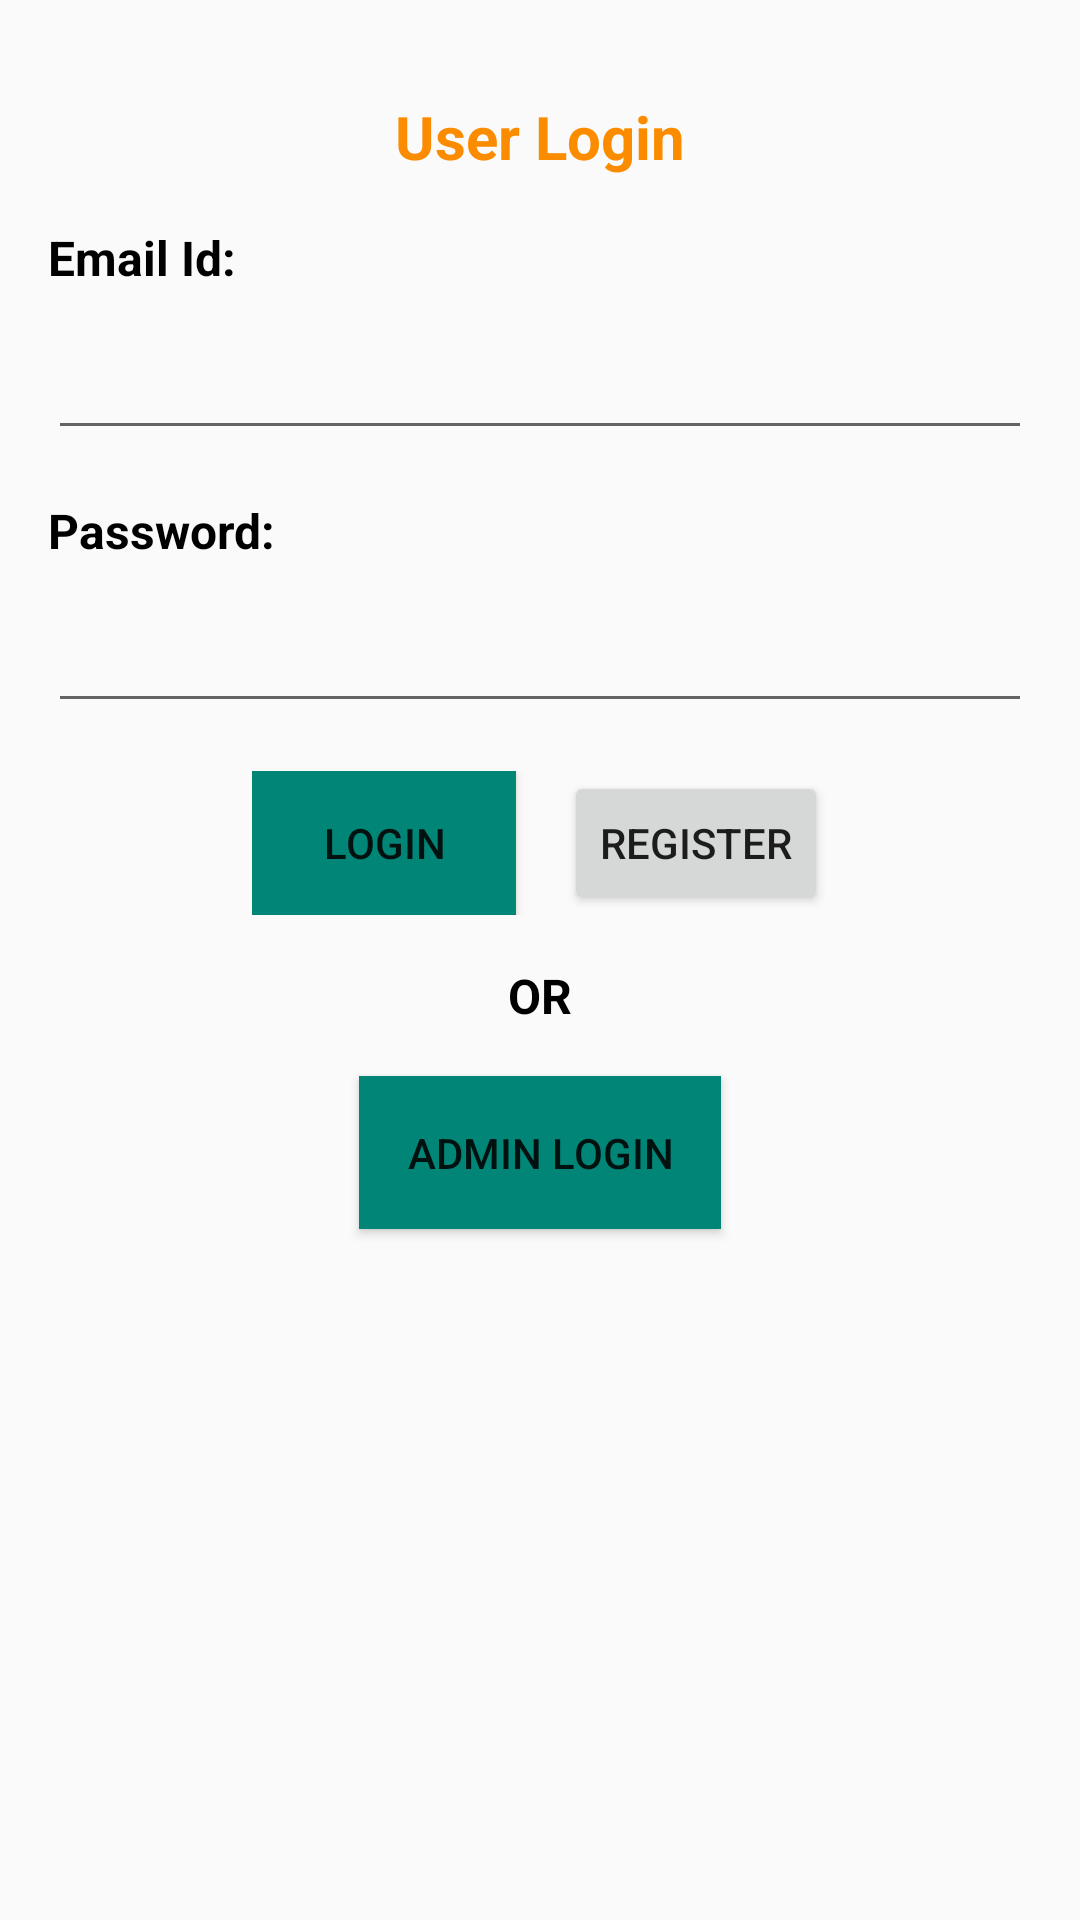

Android layout source for this screen:
<!-- AndroidManifest.xml: application theme AppTheme -->
<!-- res/layout/userlogin.xml -->
<?xml version="1.0" encoding="utf-8"?>
<RelativeLayout xmlns:android="http://schemas.android.com/apk/res/android"
    android:layout_width="match_parent"
    android:layout_height="match_parent"
    android:padding="16dp">

    <TextView
        android:id="@+id/user1"
        style="@style/Heading"
        android:text="@string/userlogin"
        android:layout_centerHorizontal="true"
        android:layout_marginVertical="16dp"/>

    <TextView
        style="@style/Title"
        android:text="@string/emailid"
        android:id="@+id/emailidu1"
        android:layout_below="@id/user1"
        android:layout_marginBottom="12dp"/>

    <EditText
        android:layout_width="match_parent"
        android:layout_height="wrap_content"
        android:id="@+id/edittextu1"
        android:layout_below="@id/emailidu1"
        android:layout_marginBottom="16dp"/>

    <TextView
        style="@style/Title"
        android:text="@string/password"
        android:id="@+id/emailidu2"
        android:layout_below="@id/edittextu1"
        android:layout_marginBottom="12dp"/>

    <EditText
        android:layout_width="match_parent"
        android:layout_height="wrap_content"
        android:id="@+id/edittextu2"
        android:layout_below="@id/emailidu2"
        android:layout_marginBottom="16dp"/>

    <LinearLayout
        android:layout_width="wrap_content"
        android:layout_height="wrap_content"
        android:orientation="horizontal"
        android:layout_centerHorizontal="true"
        android:layout_below="@id/edittextu2"
        android:id="@+id/line1"
        android:layout_marginBottom="16dp">
        <Button
            style="@style/Button"
            android:id="@+id/userlogin"
            android:text="@string/login"
            android:background="@color/colorPrimary"
            android:layout_marginRight="16dp"
            android:onClick="userLogin"
            />

        <Button
            style="@style/Button"
            android:id="@+id/userregister"
            android:text="@string/register"
            android:onClick="register"
            />
    </LinearLayout>

    <TextView
        android:id="@+id/textor"
        style="@style/Title"
        android:text="OR"
        android:layout_below="@id/line1"
        android:layout_centerHorizontal="true"
        android:layout_marginBottom="16dp"/>

    <Button
        style="@style/Button"
        android:id="@+id/admimloginu"
        android:text="@string/adminlogin"
        android:background="@color/colorPrimary"
        android:layout_marginRight="16dp"
        android:layout_centerHorizontal="true"
        android:layout_below="@id/textor"
        android:padding="16dp"
        android:onClick="adminLogin"
        />
</RelativeLayout>
<!-- resources referenced by this layout -->
<resources>
  <color name="colorPrimary">#008577</color>
  <string name="adminlogin">Admin Login</string>
  <string name="emailid">Email Id:</string>
  <string name="login">LOGIN</string>
  <string name="password">Password:</string>
  <string name="register">Register</string>
  <string name="userlogin">User Login</string>
  <style name="Button">
          <item name="android:layout_width">wrap_content</item>
          <item name="android:layout_height">wrap_content</item>
          <item name="android:textSize">14sp</item>
          <item name="android:textAllCaps">true</item>
      </style>
  <style name="Heading">
          <item name="android:layout_width">wrap_content</item>
          <item name="android:layout_height">wrap_content</item>
          <item name="android:textStyle">bold</item>
          <item name="android:textSize">20sp</item>
          <item name="android:textColor">#FB8C00</item>
  
      </style>
  <style name="Title">
          <item name="android:layout_width">wrap_content</item>
          <item name="android:layout_height">wrap_content</item>
          <item name="android:textStyle">bold</item>
          <item name="android:textSize">16sp</item>
          <item name="android:textColor">#000000</item>
  
      </style>
  <style name="AppTheme" parent="Theme.AppCompat.Light.DarkActionBar">
          
          <item name="colorPrimary">@color/colorPrimary</item>
          <item name="colorPrimaryDark">@color/colorPrimaryDark</item>
          <item name="colorAccent">@color/colorAccent</item>
  
      </style>
  <color name="colorPrimaryDark">#00574B</color>
  <color name="colorAccent">#D81B60</color>
</resources>
